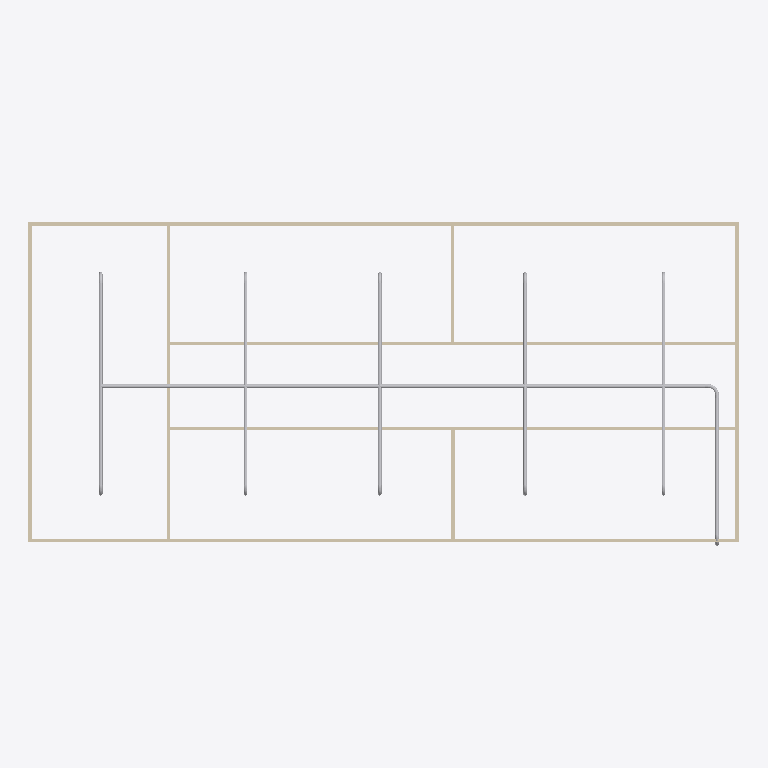
Plan cut of the same IFC building model at storey 'PIPING' (level 3.00 m, cut at 4.40 m), seen from above with north up, elements coloured by IFC class: 19 other elements (light grey), 9 walls (beige). Cut surfaces are drawn darker.
Extent 20.0 m × 9.1 m × 3.1 m (x, y, z). Storeys (2): GF at 0.00 m; PIPING at 3.00 m. Elements (63): 18 IfcWindow, 17 IfcPipeSegment, 12 IfcPipeFitting, 9 IfcWall, 6 IfcDoor, 1 IfcSlab.

HEADER;
FILE_DESCRIPTION(('ViewDefinition[DesignTransferView]'),'2;1');
FILE_NAME('s09-activity.ifc','2026-10-27T10:38:46+08:00',(''),(''),'IfcOpenShell 0.8.5-post1','Bonsai 0.8.5-post1','Nobody');
FILE_SCHEMA(('IFC4'));
ENDSEC;
DATA;
#1=IFCPROJECT('1l4KqzPg9APwJzTSXJnQbj',$,'My Project',$,$,$,$,(#14,#26),#9);
#31=IFCSITE('1GKO1AHKzA0wLUP9eqTgJt',$,'My Site',$,$,#54,$,$,$,$,$,$,$,$);
#37=IFCBUILDING('3iGBFCdRn6GBXfLBPvPWqx',$,'My Building',$,$,#60,$,$,$,$,$,$);
#43=IFCBUILDINGSTOREY('3DIsCg3OD5tPov22C1m$7R',$,'GF',$,$,#66,$,$,$,$);
#4681=IFCBUILDINGSTOREY('1BIHsbpHj5KPq9LAlG9xJg',$,'PIPING',$,$,#4702,$,$,$,$);
#403=IFCWALL('3yv8chYx5EEwBHhGyf1Zs4',$,'Wall',$,$,#550,#409,$,$);
#4708=IFCPIPESEGMENT('1UpO8LmZ52E8DROyi6c4b7',$,'PipeSegment',$,$,#6591,#4721,$,$);
#351=IFCWALL('3RVOxJKsTCJB_V_UMUMPxa',$,'Wall',$,$,#614,#359,$,$);
#3005=IFCWALL('21PnV9QhT59wmLG3xuH8uA',$,'Wall',$,$,#3222,#3011,$,$);
#2967=IFCWALL('34gaY2lWL6yvKtRVsxn2QZ',$,'Wall',$,$,#3119,#2973,$,$);
#428=IFCWALL('2lwt2gmIX6IRcOYTRzaebH',$,'Wall',$,$,#582,#434,$,$);
#378=IFCWALL('3ZP57Q9Az01wBJKnOFnGN5',$,'Wall',$,$,#389,#384,$,$);
#780=IFCWALL('3_SMQPk8v65vHJlcsqTH9K',$,'Wall',$,$,#3750,#786,$,$);
#4765=IFCPIPESEGMENT('0Db4cCfvPDjOG_$qWTa5Th',$,'PipeSegment',$,$,#6866,#4776,$,$);
#5856=IFCPIPESEGMENT('0QXCqYnZX5ugUECcBgtzva',$,'PipeSegment',$,$,#5980,#5890,$,$);
#6123=IFCPIPESEGMENT('10AAUd9SXA5eNb3Jr1LRYn',$,'PipeSegment',$,$,#6914,#6157,$,$);
#5554=IFCPIPESEGMENT('387yJMgQ14kRUM5pGWAQXw',$,'PipeSegment',$,$,#5855,#5592,$,$);
#6268=IFCPIPESEGMENT('3IqCnVE2rBgBaH3vHWe4Lb',$,'PipeSegment',$,$,#6474,#6302,$,$);
#6490=IFCPIPESEGMENT('0yjxjFNDr4CPsehvNcVjtg',$,'PipeSegment',$,$,#6703,#6524,$,$);
#1096=IFCWALL('2GKvflePLA5wrozkuUBeOt',$,'Wall',$,$,#3755,#1102,$,$);
#1134=IFCWALL('3n2lYU0pn1yxw$aJ6qf9q$',$,'Wall',$,$,#1145,#1140,$,$);
#6633=IFCPIPEFITTING('2CSDdSFa5EuB$0sZ8Jsic$',$,'PipeFitting',$,$,#6664,#6641,$,$);
#6031=IFCPIPEFITTING('3PuzbTh3T5ag7gOckF_tur',$,'PipeFitting',$,$,#6929,#6085,$,$);
#5138=IFCPIPEFITTING('1TwCrc7hP4qheSyHgoz2KL',$,'PipeFitting',$,$,#6846,#5147,$,$);
#5906=IFCPIPEFITTING('3aig9gMLP2jByxG90EmVQC',$,'PipeFitting',$,$,#5985,#5960,$,$);
#5430=IFCPIPEFITTING('1i_kXeD012egDZzNBwyGP5',$,'PipeFitting',$,$,#6851,#5438,$,$);
#5814=IFCPIPEFITTING('0u4o7maTrDJOCHaUn1dCQK',$,'PipeFitting',$,$,#5975,#5850,$,$);
#6086=IFCPIPEFITTING('3se3p4l2T96RXV$0leDdu4',$,'PipeFitting',$,$,#6919,#6122,$,$);
#6745=IFCPIPEFITTING('2pF1o7B6b7Bhyjl5gaw8uH',$,'PipeFitting',$,$,#6776,#6753,$,$);
#5603=IFCPIPEFITTING('0cYuAyAYX6hekmQAEZcHjs',$,'PipeFitting',$,$,#5905,#5661,$,$);
#6318=IFCPIPEFITTING('0tK4H2yYz9fuxNe0Tyt$3a',$,'PipeFitting',$,$,#6479,#6372,$,$);
#5466=IFCPIPEFITTING('3mKEEnm5P27wEcLM7n8YGD',$,'PipeFitting',$,$,#5813,#5506,$,$);
#6378=IFCPIPEFITTING('3x01JdSIT7ShY7NN_LBqu4',$,'PipeFitting',$,$,#6484,#6414,$,$);
ENDSEC;
